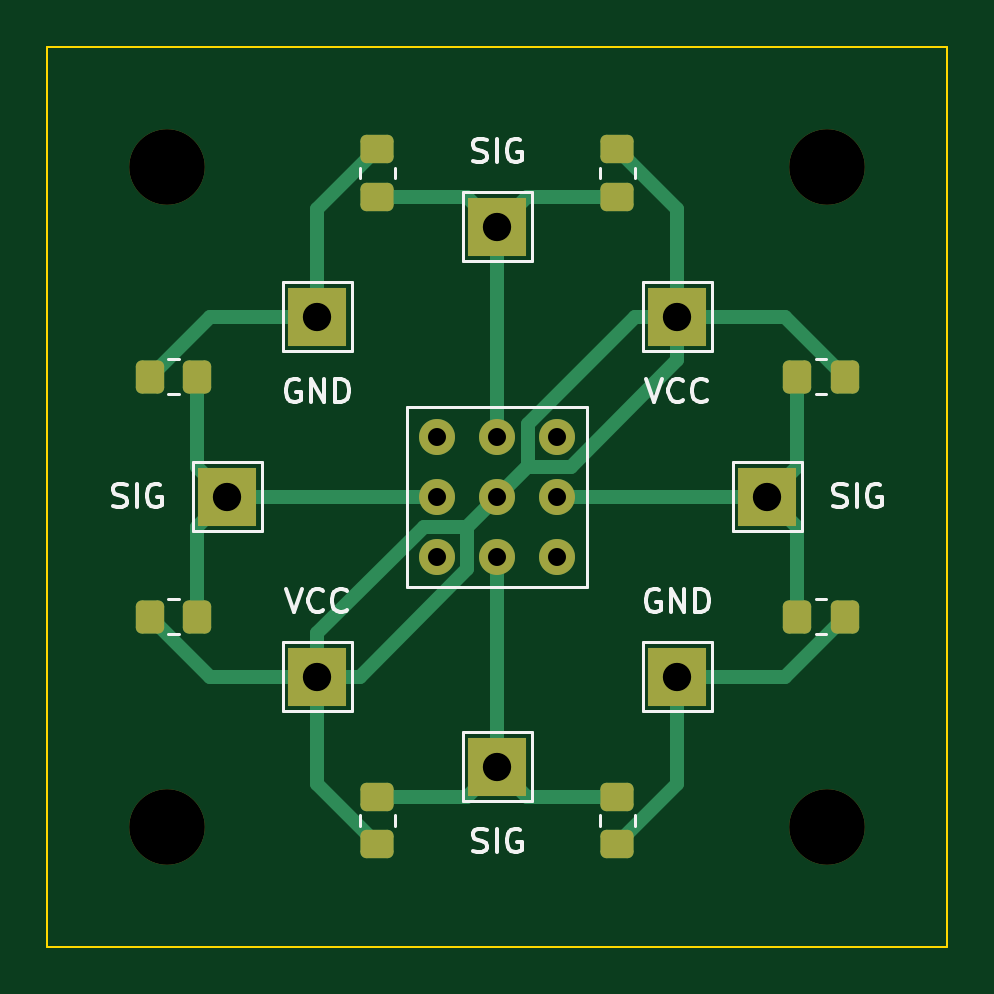
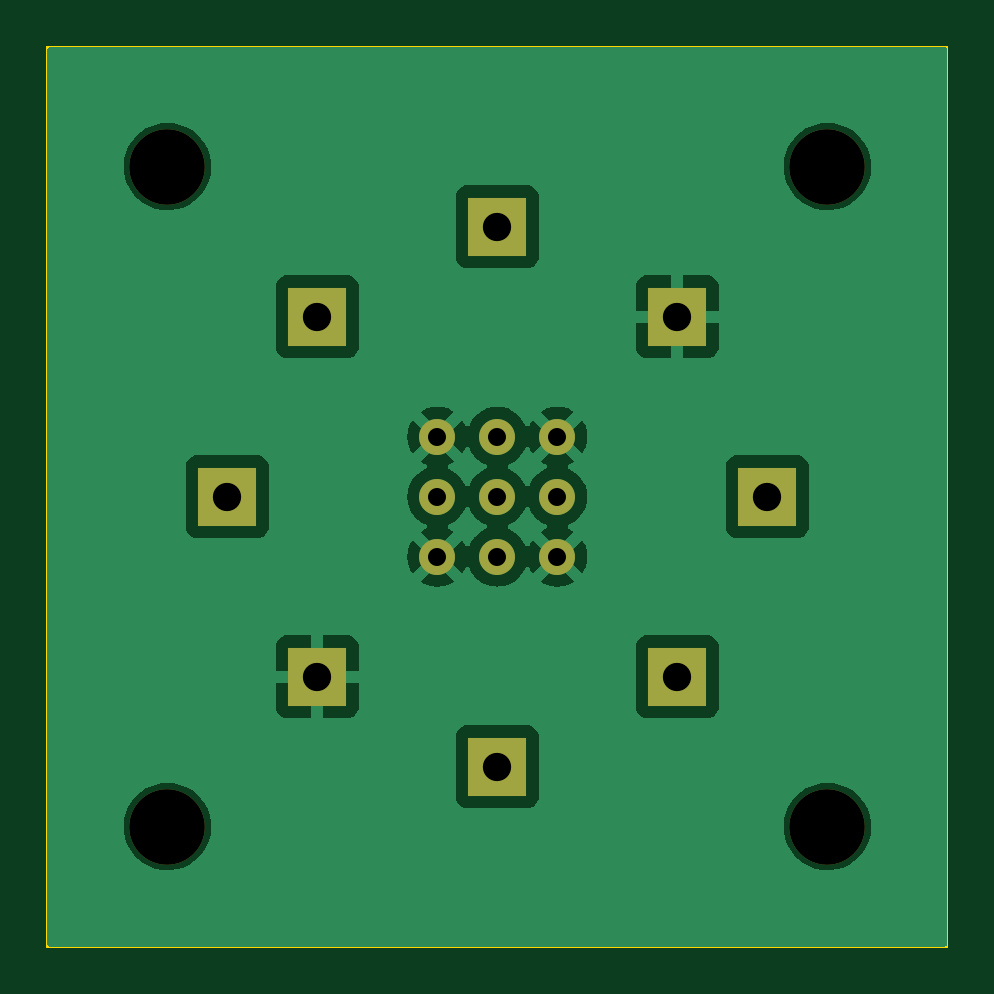
Circuit board: 11 layer files. Board 38.1 x 38.1 mm.
- bottom_copper: base_connector-CuBottom.gbr (42609 bytes)
- top_copper: base_connector-CuTop.gbr (6387 bytes)
- outline: base_connector-EdgeCuts.gbr (614 bytes)
- bottom_mask: base_connector-MaskBottom.gbr (1333 bytes)
- top_mask: base_connector-MaskTop.gbr (2896 bytes)
- drill: base_connector-NPTH.drl (390 bytes)
- drill: base_connector-PTH.drl (569 bytes)
- paste: base_connector-PasteBottom.gbr (457 bytes)
- paste: base_connector-PasteTop.gbr (2005 bytes)
- bottom_silk: base_connector-SilkBottom.gbr (1343 bytes)
- top_silk: base_connector-SilkTop.gbr (19803 bytes)

=== bottom_copper: base_connector-CuBottom.gbr (42609 bytes, source omitted) ===
=== top_copper: base_connector-CuTop.gbr (6387 bytes, source omitted) ===
=== outline: base_connector-EdgeCuts.gbr ===
%TF.GenerationSoftware,KiCad,Pcbnew,7.0.7*%
%TF.CreationDate,2024-01-02T00:34:10-08:00*%
%TF.ProjectId,base_connector,62617365-5f63-46f6-9e6e-6563746f722e,rev?*%
%TF.SameCoordinates,Original*%
%TF.FileFunction,Profile,NP*%
%FSLAX46Y46*%
G04 Gerber Fmt 4.6, Leading zero omitted, Abs format (unit mm)*
G04 Created by KiCad (PCBNEW 7.0.7) date 2024-01-02 00:34:10*
%MOMM*%
%LPD*%
G01*
G04 APERTURE LIST*
%TA.AperFunction,Profile*%
%ADD10C,0.100000*%
%TD*%
G04 APERTURE END LIST*
D10*
X133350000Y-87630000D02*
X171450000Y-87630000D01*
X171450000Y-125730000D01*
X133350000Y-125730000D01*
X133350000Y-87630000D01*
M02*

=== bottom_mask: base_connector-MaskBottom.gbr ===
%TF.GenerationSoftware,KiCad,Pcbnew,7.0.7*%
%TF.CreationDate,2024-01-02T00:34:10-08:00*%
%TF.ProjectId,base_connector,62617365-5f63-46f6-9e6e-6563746f722e,rev?*%
%TF.SameCoordinates,Original*%
%TF.FileFunction,Soldermask,Bot*%
%TF.FilePolarity,Negative*%
%FSLAX46Y46*%
G04 Gerber Fmt 4.6, Leading zero omitted, Abs format (unit mm)*
G04 Created by KiCad (PCBNEW 7.0.7) date 2024-01-02 00:34:10*
%MOMM*%
%LPD*%
G01*
G04 APERTURE LIST*
%ADD10C,3.200000*%
%ADD11R,2.500000X2.500000*%
%ADD12C,1.524000*%
G04 APERTURE END LIST*
D10*
%TO.C,H2*%
X138430000Y-92710000D03*
%TD*%
D11*
%TO.C,TP5*%
X160020000Y-99060000D03*
%TD*%
%TO.C,TP1*%
X152400000Y-95250000D03*
%TD*%
%TO.C,TP7*%
X160020000Y-114300000D03*
%TD*%
D10*
%TO.C,H1*%
X166370000Y-92710000D03*
%TD*%
%TO.C,H4*%
X138430000Y-120650000D03*
%TD*%
D12*
%TO.C,U1*%
X152400000Y-104140000D03*
X154940000Y-106680000D03*
X152400000Y-109220000D03*
X149860000Y-106680000D03*
X152400000Y-106680000D03*
X149860000Y-104140000D03*
X149860000Y-109220000D03*
X154940000Y-104140000D03*
X154940000Y-109220000D03*
%TD*%
D11*
%TO.C,TP4*%
X163830000Y-106680000D03*
%TD*%
%TO.C,TP6*%
X144780000Y-114300000D03*
%TD*%
%TO.C,TP3*%
X152400000Y-118110000D03*
%TD*%
%TO.C,TP8*%
X144780000Y-99060000D03*
%TD*%
D10*
%TO.C,H3*%
X166370000Y-120650000D03*
%TD*%
D11*
%TO.C,TP2*%
X140970000Y-106680000D03*
%TD*%
M02*

=== top_mask: base_connector-MaskTop.gbr (2896 bytes, source withheld) ===
=== drill: base_connector-NPTH.drl ===
M48
; DRILL file {KiCad 7.0.7} date 2024 January 02, Tuesday 00:34:10
; FORMAT={-:-/ absolute / inch / decimal}
; #@! TF.CreationDate,2024-01-02T00:34:10-08:00
; #@! TF.GenerationSoftware,Kicad,Pcbnew,7.0.7
; #@! TF.FileFunction,NonPlated,1,2,NPTH
FMAT,2
INCH
; #@! TA.AperFunction,NonPlated,NPTH,ComponentDrill
T1C0.1260
%
G90
G05
T1
X5.45Y-3.65
X5.45Y-4.75
X6.55Y-3.65
X6.55Y-4.75
T0
M30

=== drill: base_connector-PTH.drl ===
M48
; DRILL file {KiCad 7.0.7} date 2024 January 02, Tuesday 00:34:10
; FORMAT={-:-/ absolute / inch / decimal}
; #@! TF.CreationDate,2024-01-02T00:34:10-08:00
; #@! TF.GenerationSoftware,Kicad,Pcbnew,7.0.7
; #@! TF.FileFunction,Plated,1,2,PTH
FMAT,2
INCH
; #@! TA.AperFunction,Plated,PTH,ComponentDrill
T1C0.0300
; #@! TA.AperFunction,Plated,PTH,ComponentDrill
T2C0.0472
%
G90
G05
T1
X5.9Y-4.1
X5.9Y-4.2
X5.9Y-4.3
X6.0Y-4.1
X6.0Y-4.2
X6.0Y-4.3
X6.1Y-4.1
X6.1Y-4.2
X6.1Y-4.3
T2
X5.55Y-4.2
X5.7Y-3.9
X5.7Y-4.5
X6.0Y-3.75
X6.0Y-4.65
X6.3Y-3.9
X6.3Y-4.5
X6.45Y-4.2
T0
M30

=== paste: base_connector-PasteBottom.gbr ===
%TF.GenerationSoftware,KiCad,Pcbnew,7.0.7*%
%TF.CreationDate,2024-01-02T00:34:10-08:00*%
%TF.ProjectId,base_connector,62617365-5f63-46f6-9e6e-6563746f722e,rev?*%
%TF.SameCoordinates,Original*%
%TF.FileFunction,Paste,Bot*%
%TF.FilePolarity,Positive*%
%FSLAX46Y46*%
G04 Gerber Fmt 4.6, Leading zero omitted, Abs format (unit mm)*
G04 Created by KiCad (PCBNEW 7.0.7) date 2024-01-02 00:34:10*
%MOMM*%
%LPD*%
G01*
G04 APERTURE LIST*
G04 APERTURE END LIST*
M02*

=== paste: base_connector-PasteTop.gbr (2005 bytes, source withheld) ===
=== bottom_silk: base_connector-SilkBottom.gbr ===
%TF.GenerationSoftware,KiCad,Pcbnew,7.0.7*%
%TF.CreationDate,2024-01-02T00:34:10-08:00*%
%TF.ProjectId,base_connector,62617365-5f63-46f6-9e6e-6563746f722e,rev?*%
%TF.SameCoordinates,Original*%
%TF.FileFunction,Legend,Bot*%
%TF.FilePolarity,Positive*%
%FSLAX46Y46*%
G04 Gerber Fmt 4.6, Leading zero omitted, Abs format (unit mm)*
G04 Created by KiCad (PCBNEW 7.0.7) date 2024-01-02 00:34:10*
%MOMM*%
%LPD*%
G01*
G04 APERTURE LIST*
%ADD10C,3.200000*%
%ADD11R,2.500000X2.500000*%
%ADD12C,1.524000*%
G04 APERTURE END LIST*
%LPC*%
D10*
%TO.C,H2*%
X138430000Y-92710000D03*
%TD*%
D11*
%TO.C,TP5*%
X160020000Y-99060000D03*
%TD*%
%TO.C,TP1*%
X152400000Y-95250000D03*
%TD*%
%TO.C,TP7*%
X160020000Y-114300000D03*
%TD*%
D10*
%TO.C,H1*%
X166370000Y-92710000D03*
%TD*%
%TO.C,H4*%
X138430000Y-120650000D03*
%TD*%
D12*
%TO.C,U1*%
X152400000Y-104140000D03*
X154940000Y-106680000D03*
X152400000Y-109220000D03*
X149860000Y-106680000D03*
X152400000Y-106680000D03*
X149860000Y-104140000D03*
X149860000Y-109220000D03*
X154940000Y-104140000D03*
X154940000Y-109220000D03*
%TD*%
D11*
%TO.C,TP4*%
X163830000Y-106680000D03*
%TD*%
%TO.C,TP6*%
X144780000Y-114300000D03*
%TD*%
%TO.C,TP3*%
X152400000Y-118110000D03*
%TD*%
%TO.C,TP8*%
X144780000Y-99060000D03*
%TD*%
D10*
%TO.C,H3*%
X166370000Y-120650000D03*
%TD*%
D11*
%TO.C,TP2*%
X140970000Y-106680000D03*
%TD*%
%LPD*%
M02*

=== top_silk: base_connector-SilkTop.gbr (19803 bytes, source omitted) ===
